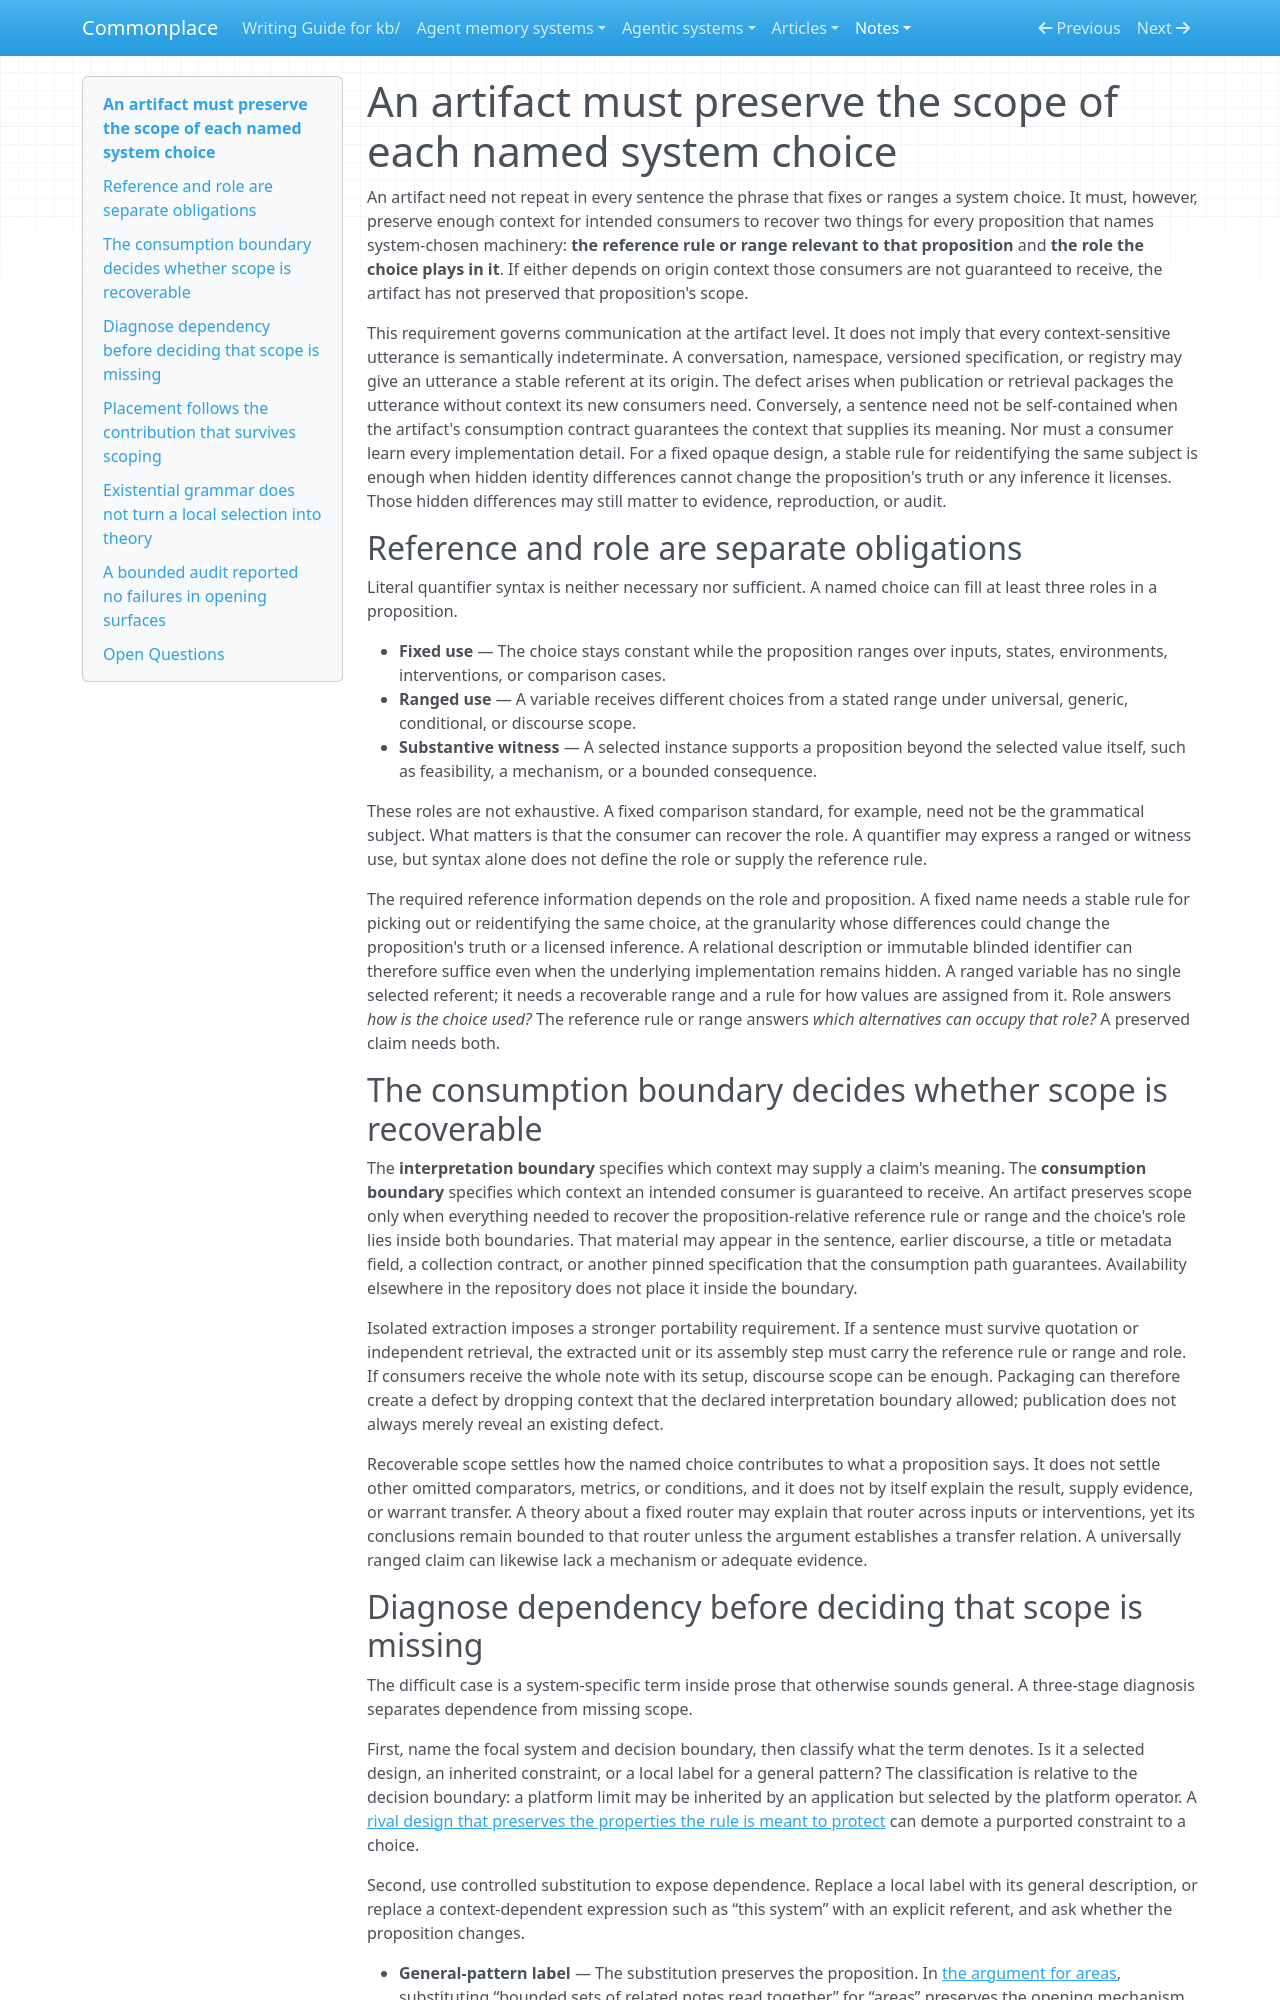

repository: zby/commonplace · page: notes/artifacts-must-preserve-named-choice-scope/index.html · generator: mkdocs

---
description: "An artifact may inherit scope from context guaranteed to its consumers; for each named system choice it must preserve a proposition-relative reference rule or range plus the choice's role, not necessarily concrete identity or quantifier syntax"
type: types/note.md
traits: [title-as-claim]
tags: [document-system]
---

# An artifact must preserve the scope of each named system choice

An artifact need not repeat in every sentence the phrase that fixes or ranges a
system choice. It must, however, preserve enough context for intended consumers
to recover two things for every proposition that names system-chosen machinery:
**the reference rule or range relevant to that proposition** and **the role the
choice plays in it**. If either depends on origin context those consumers are
not guaranteed to receive, the artifact has not preserved that proposition's
scope.

This requirement governs communication at the artifact level. It does not imply
that every context-sensitive utterance is semantically indeterminate. A
conversation, namespace, versioned specification, or registry may give an
utterance a stable referent at its origin. The defect arises when publication or
retrieval packages the utterance without context its new consumers need.
Conversely, a sentence need not be self-contained when the artifact's
consumption contract guarantees the context that supplies its meaning. Nor
must a consumer learn every implementation detail. For a fixed opaque design,
a stable rule for reidentifying the same subject is enough when hidden identity
differences cannot change the proposition's truth or any inference it licenses.
Those hidden differences may still matter to evidence, reproduction, or audit.

## Reference and role are separate obligations

Literal quantifier syntax is neither necessary nor sufficient. A named choice
can fill at least three roles in a proposition.

- **Fixed use** — The choice stays constant while the proposition ranges over
  inputs, states, environments, interventions, or comparison cases.
- **Ranged use** — A variable receives different choices from a stated range
  under universal, generic, conditional, or discourse scope.
- **Substantive witness** — A selected instance supports a proposition beyond
  the selected value itself, such as feasibility, a mechanism, or a bounded
  consequence.

These roles are not exhaustive. A fixed comparison standard, for example, need
not be the grammatical subject. What matters is that the consumer can recover
the role. A quantifier may express a ranged or witness use, but syntax alone
does not define the role or supply the reference rule.

The required reference information depends on the role and proposition. A
fixed name needs a stable rule for picking out or reidentifying the same choice,
at the granularity whose differences could change the proposition's truth or a
licensed inference. A relational description or immutable blinded identifier
can therefore suffice even when the underlying implementation remains hidden.
A ranged variable has no single selected referent; it needs a recoverable range
and a rule for how values are assigned from it. Role answers *how is the choice
used?* The reference rule or range answers *which alternatives can occupy that
role?* A preserved claim needs both.

## The consumption boundary decides whether scope is recoverable

The **interpretation boundary** specifies which context may supply a claim's
meaning. The **consumption boundary** specifies which context an intended
consumer is guaranteed to receive. An artifact preserves scope only when
everything needed to recover the proposition-relative reference rule or range
and the choice's role lies inside both boundaries. That material may appear in
the sentence, earlier discourse, a
title or metadata field, a collection contract, or another pinned specification
that the consumption path guarantees. Availability elsewhere in the repository
does not place it inside the boundary.

Isolated extraction imposes a stronger portability requirement. If a sentence
must survive quotation or independent retrieval, the extracted unit or its
assembly step must carry the reference rule or range and role. If consumers
receive the whole note with its setup, discourse scope can be enough. Packaging
can therefore create a defect by dropping context that the declared
interpretation boundary allowed; publication does not always merely reveal an
existing defect.

Recoverable scope settles how the named choice contributes to what a
proposition says. It does not settle other omitted comparators, metrics, or
conditions, and it does not by itself explain the result, supply evidence, or
warrant transfer. A theory about a fixed router may explain that router across
inputs or interventions, yet its conclusions remain bounded to that router
unless the argument establishes a transfer relation. A universally ranged
claim can likewise lack a mechanism or adequate evidence.
